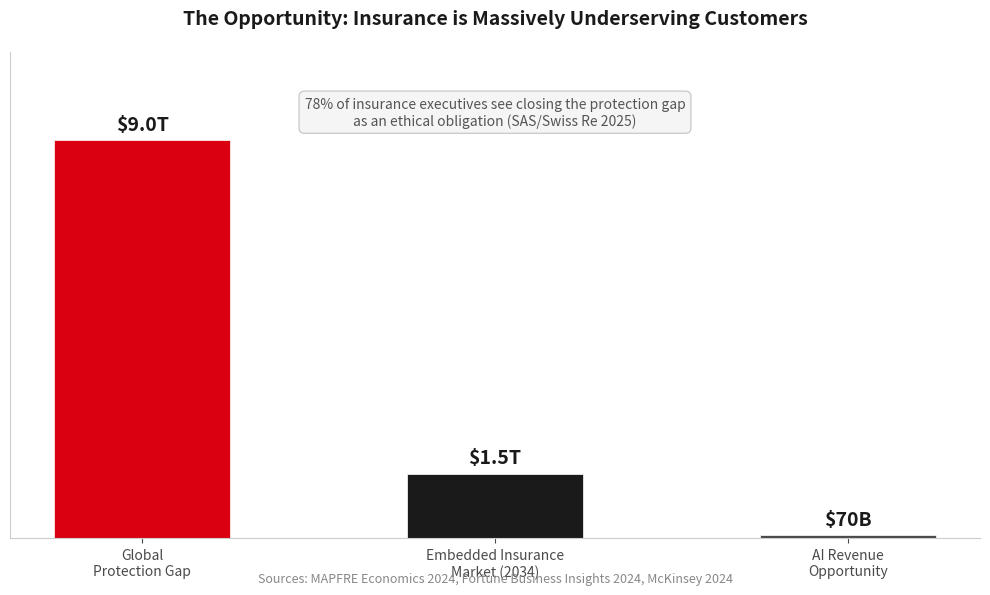

Write Python code to recreate this figure. (Note: this script raises an exception after producing the figure.)
"""
Chart 1: Global Insurance Protection Gap
For Section 2 - Problem Statement & Opportunity
"""
import matplotlib.pyplot as plt
import matplotlib.patches as mpatches
import numpy as np

# Data
categories = ['Global\nProtection Gap', 'Embedded Insurance\nMarket (2034)', 'AI Revenue\nOpportunity']
values = [9.0, 1.464, 0.07]  # in trillions USD
colors = ['#DB0011', '#1A1A1A', '#4A4A4A']  # HSBC red, dark grey, medium grey

fig, ax = plt.subplots(figsize=(10, 6))

# Bar chart
bars = ax.bar(categories, values, color=colors, width=0.5, edgecolor='white', linewidth=0.5)

# Add value labels on bars
for bar, val in zip(bars, values):
    label = f'${val:.1f}T' if val >= 1 else f'${val*1000:.0f}B'
    ax.text(bar.get_x() + bar.get_width()/2., bar.get_height() + 0.15,
            label, ha='center', va='bottom', fontsize=14, fontweight='bold', color='#1A1A1A')

# Styling
ax.set_ylabel('USD (Trillions)', fontsize=12, color='#1A1A1A')
ax.set_title('The Opportunity: Insurance is Massively Underserving Customers', 
             fontsize=14, fontweight='bold', color='#1A1A1A', pad=20)
ax.set_ylim(0, 11)
ax.spines['top'].set_visible(False)
ax.spines['right'].set_visible(False)
ax.spines['left'].set_color('#CCCCCC')
ax.spines['bottom'].set_color('#CCCCCC')
ax.tick_params(colors='#4A4A4A')
ax.yaxis.set_visible(False)

# Add source footnote
fig.text(0.5, 0.02, 'Sources: MAPFRE Economics 2024, Fortune Business Insights 2024, McKinsey 2024', 
         ha='center', fontsize=9, color='#888888')

# Add insight callout
ax.text(0.5, 0.85, '78% of insurance executives see closing the protection gap\nas an ethical obligation (SAS/Swiss Re 2025)',
        transform=ax.transAxes, ha='center', fontsize=10, style='italic', color='#555555',
        bbox=dict(boxstyle='round,pad=0.4', facecolor='#F5F5F5', edgecolor='#CCCCCC'))

plt.tight_layout()
plt.savefig('charts/chart1_protection_gap.png', dpi=200, bbox_inches='tight', facecolor='white')
plt.close()
print("Chart 1 saved: charts/chart1_protection_gap.png")
